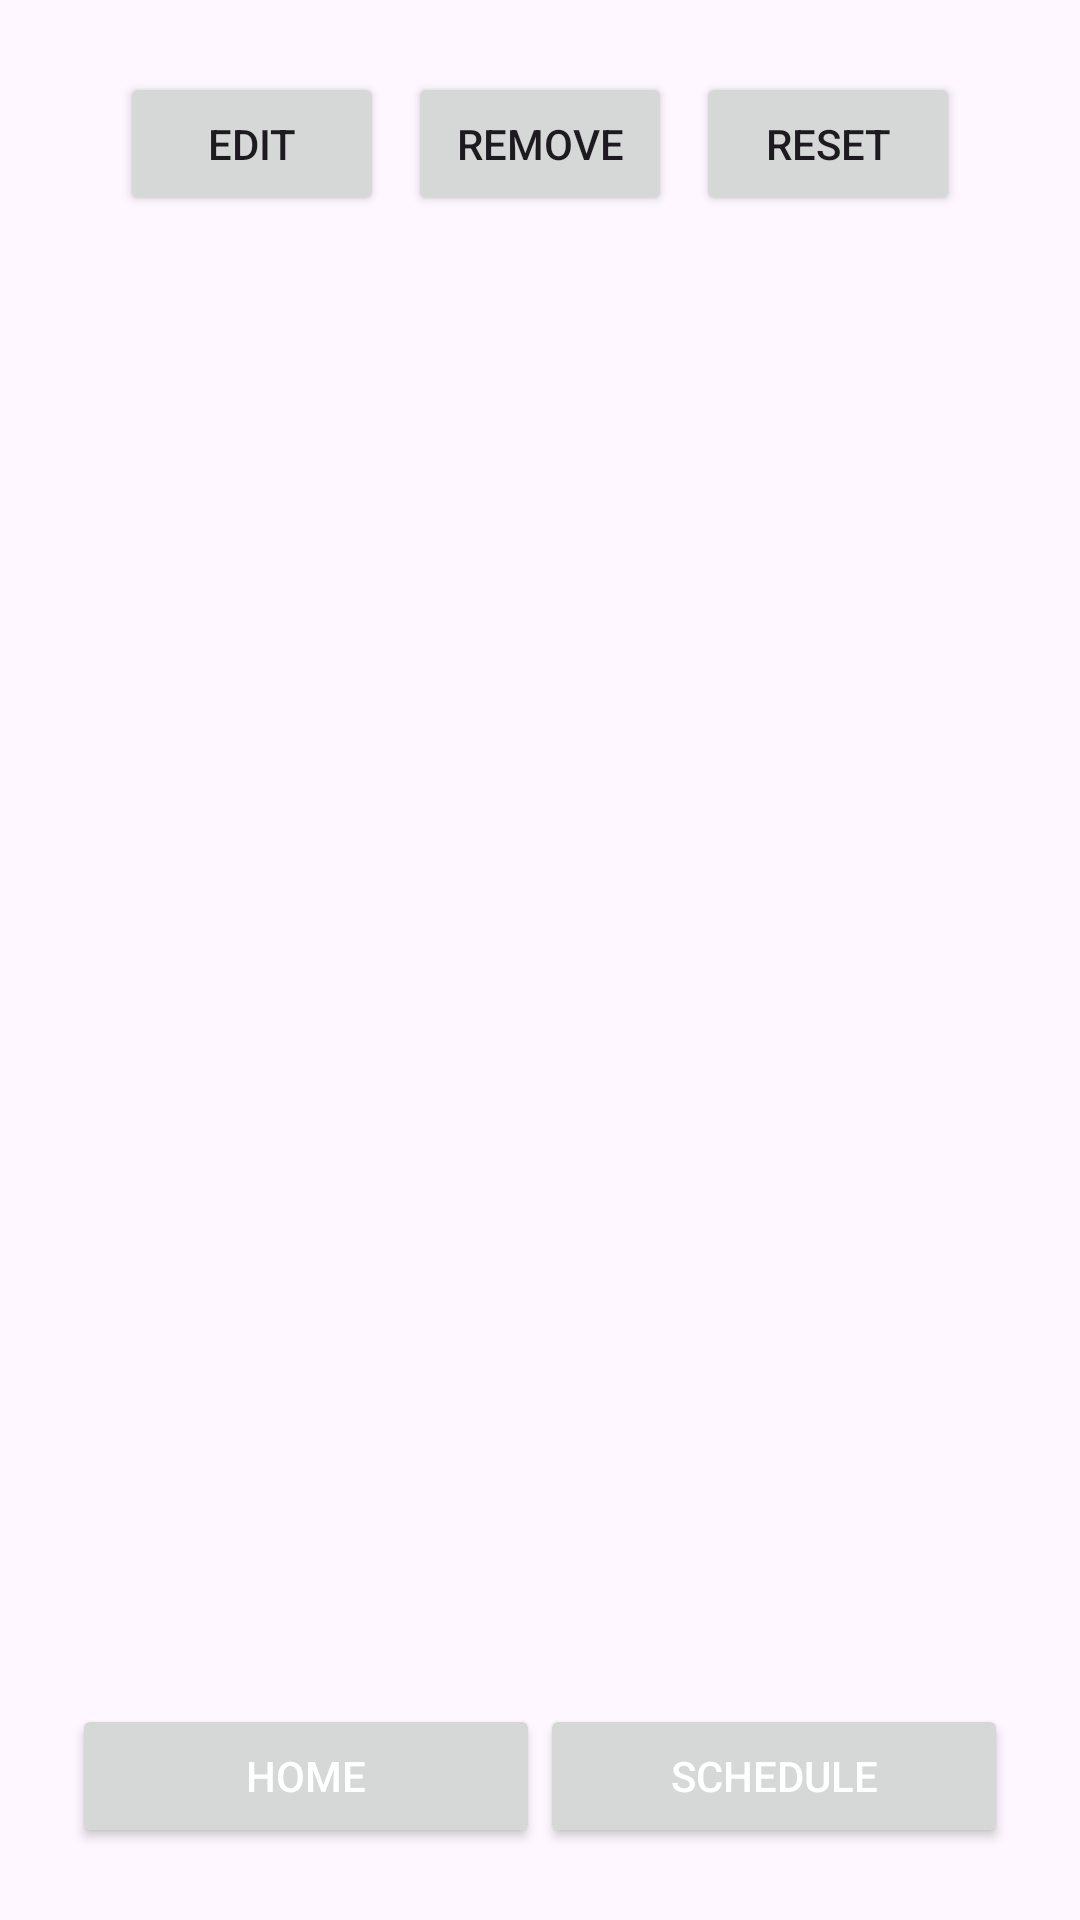

Reconstruct the res/layout file that produces this screen, plus the resources it refers to.
<!-- AndroidManifest.xml: application theme Theme.SmartLight -->
<!-- res/layout/screen2.xml -->
<LinearLayout xmlns:android="http://schemas.android.com/apk/res/android"
    android:layout_width="match_parent"
    android:layout_height="match_parent"
    android:orientation="vertical"
    android:padding="16dp">


    <LinearLayout
        android:id="@+id/actionButtons"
        android:layout_width="match_parent"
        android:layout_height="wrap_content"
        android:orientation="horizontal"
        android:gravity="center"
        android:padding="8dp">

        <Button
            android:id="@+id/editButton"
            android:layout_width="wrap_content"
            android:layout_height="wrap_content"
            android:text="Edit"
            android:layout_marginEnd="8dp"/>

        <Button
            android:id="@+id/removeButton"
            android:layout_width="wrap_content"
            android:layout_height="wrap_content"
            android:text="Remove"
            android:layout_marginEnd="8dp"/>

        <Button
            android:id="@+id/resetButton"
            android:layout_width="wrap_content"
            android:layout_height="wrap_content"
            android:text="Reset"/>
    </LinearLayout>


    <ListView
        android:id="@+id/scheduledItemsList"
        android:layout_width="match_parent"
        android:layout_height="0dp"
        android:layout_weight="1"/>


    <LinearLayout
        android:id="@+id/menuBar"
        android:layout_width="match_parent"
        android:layout_height="wrap_content"
        android:orientation="horizontal"
        android:gravity="center"
        android:padding="8dp">

        <Button
            android:id="@+id/homeButton"
            android:layout_width="0dp"
            android:layout_height="wrap_content"
            android:layout_weight="1"
            android:text="Home"
            android:textColor="@color/white"/>

        <Button
            android:id="@+id/scheduleButton"
            android:layout_width="0dp"
            android:layout_height="wrap_content"
            android:layout_weight="1"
            android:text="Schedule"
            android:textColor="@color/white"/>
    </LinearLayout>
</LinearLayout>
<!-- resources referenced by this layout -->
<resources>
  <color name="white">#FFFFFFFF</color>
  <style name="Theme.SmartLight" parent="Base.Theme.SmartLight" />
  <style name="Base.Theme.SmartLight" parent="Theme.Material3.DayNight.NoActionBar">
          
          
      </style>
</resources>
